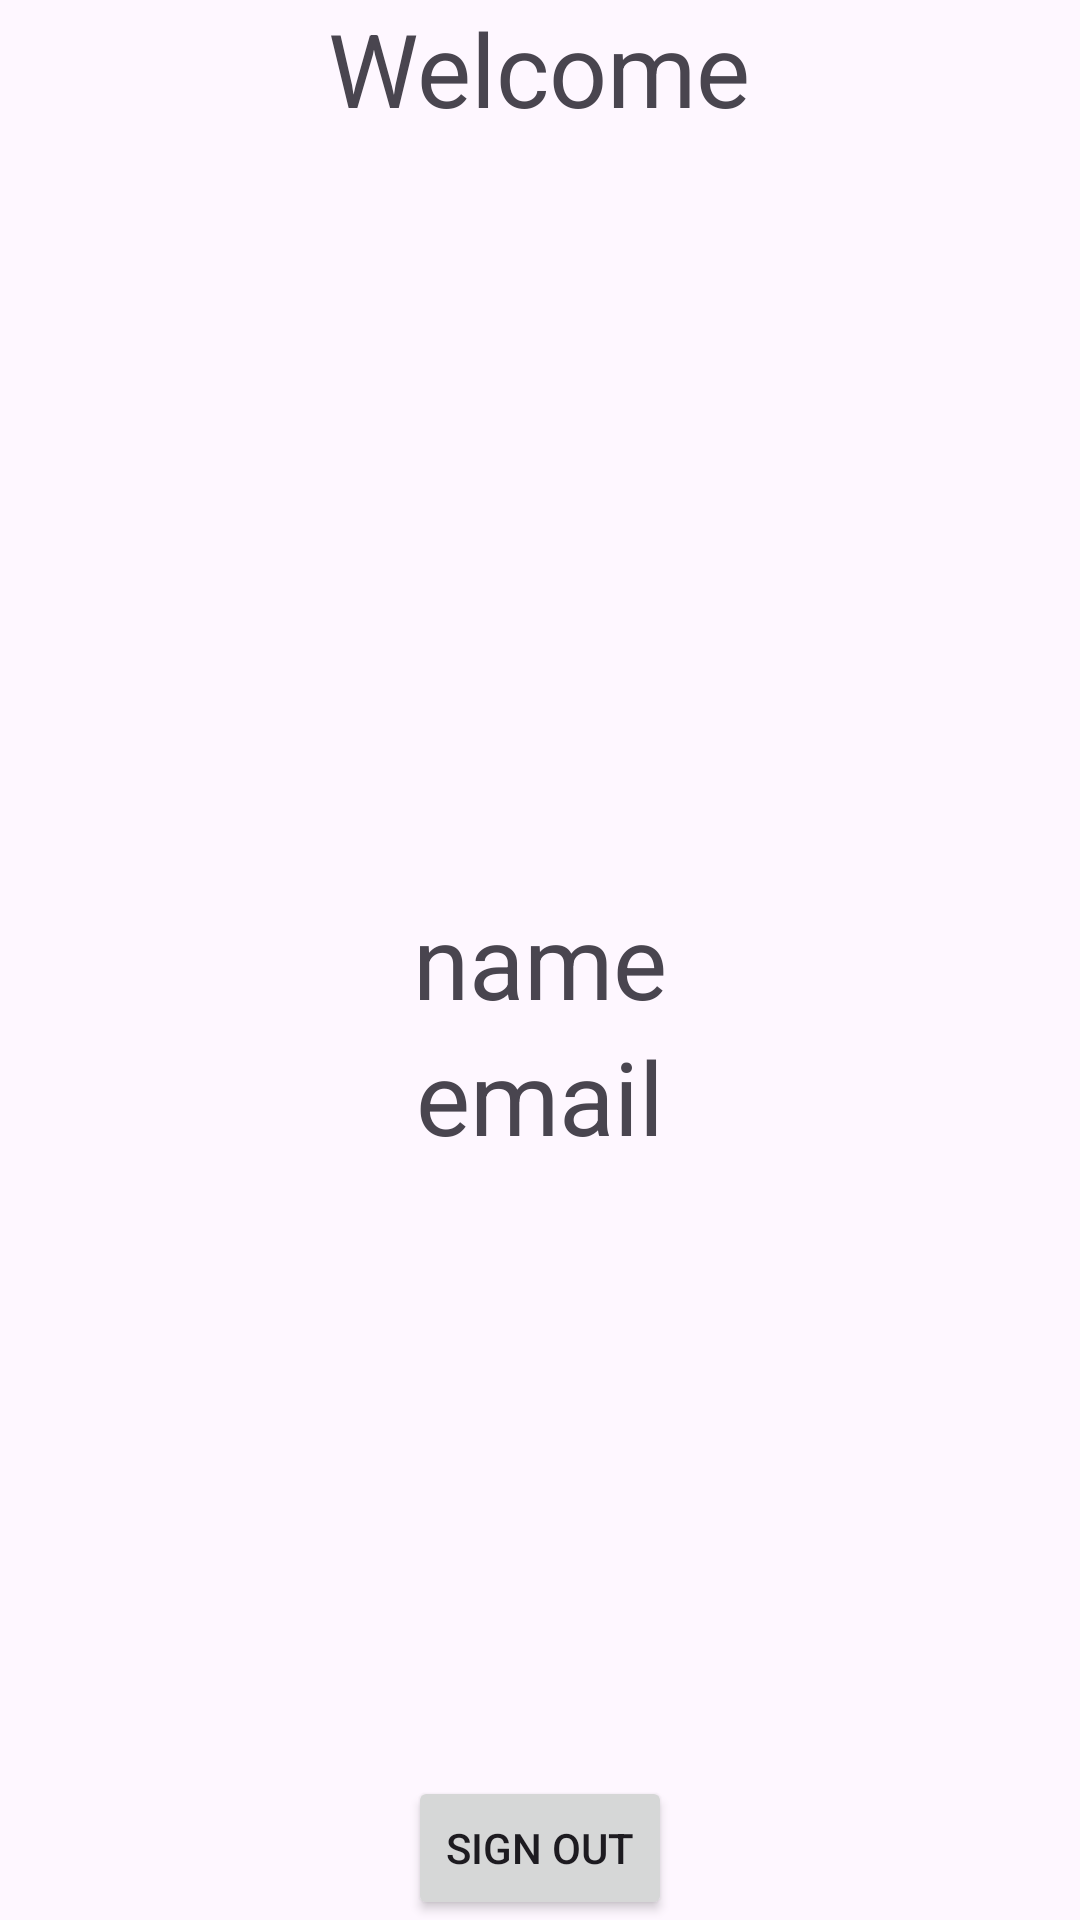

Write the Android layout XML for this screen, with the resource values it uses.
<!-- AndroidManifest.xml: application theme Theme.Nhom4 -->
<!-- res/layout/activity_home_page.xml -->
<?xml version="1.0" encoding="utf-8"?>
<RelativeLayout xmlns:android="http://schemas.android.com/apk/res/android"
    xmlns:app="http://schemas.android.com/apk/res-auto"
    xmlns:tools="http://schemas.android.com/tools"
    android:layout_width="match_parent"
    android:layout_height="match_parent"
    tools:context=".HomePage">
    <TextView
        android:layout_width="wrap_content"
        android:layout_height="wrap_content"
        android:textSize="34sp"
        android:text="Welcome"
        android:layout_centerHorizontal="true"/>

    <TextView
        android:id="@+id/name"
        android:layout_width="wrap_content"
        android:layout_height="wrap_content"
        android:textSize="34sp"
        android:text="name"
        android:layout_centerHorizontal="true"
        android:layout_centerVertical="true"/>
    <TextView
        android:id="@+id/email"
        android:layout_width="wrap_content"
        android:layout_height="wrap_content"
        android:textSize="34sp"
        android:text="email"
        android:layout_below="@+id/name"
        android:layout_centerHorizontal="true"
        android:layout_centerVertical="true"/>

    <Button
        android:id="@+id/signout"
        android:layout_width="wrap_content"
        android:layout_height="wrap_content"
        android:text="sign out"
        android:layout_alignParentBottom="true"
        android:layout_centerHorizontal="true"/>
</RelativeLayout>
<!-- resources referenced by this layout -->
<resources>
  <style name="Theme.Nhom4" parent="Base.Theme.Nhom4" />
  <style name="Base.Theme.Nhom4" parent="Theme.Material3.DayNight.NoActionBar">
          
          
          <item name="colorPrimary">@color/blue</item>
          <item name="colorPrimaryVariant">@color/blue</item>
          <item name="colorOnPrimary">@color/white</item>
  
          <item name="colorSecondary">@color/teal_200</item>
          <item name="colorSecondaryVariant">@color/teal_700</item>
          <item name="colorOnSecondary">@color/white</item>
  
          <item name="android:statusBarColor">?attr/colorPrimaryVariant</item>
  
      </style>
  <color name="blue">#03a9f4</color>
  <color name="white">#FFFFFFFF</color>
  <color name="teal_200">#ff03dac5</color>
  <color name="teal_700">#ff018786</color>
</resources>
